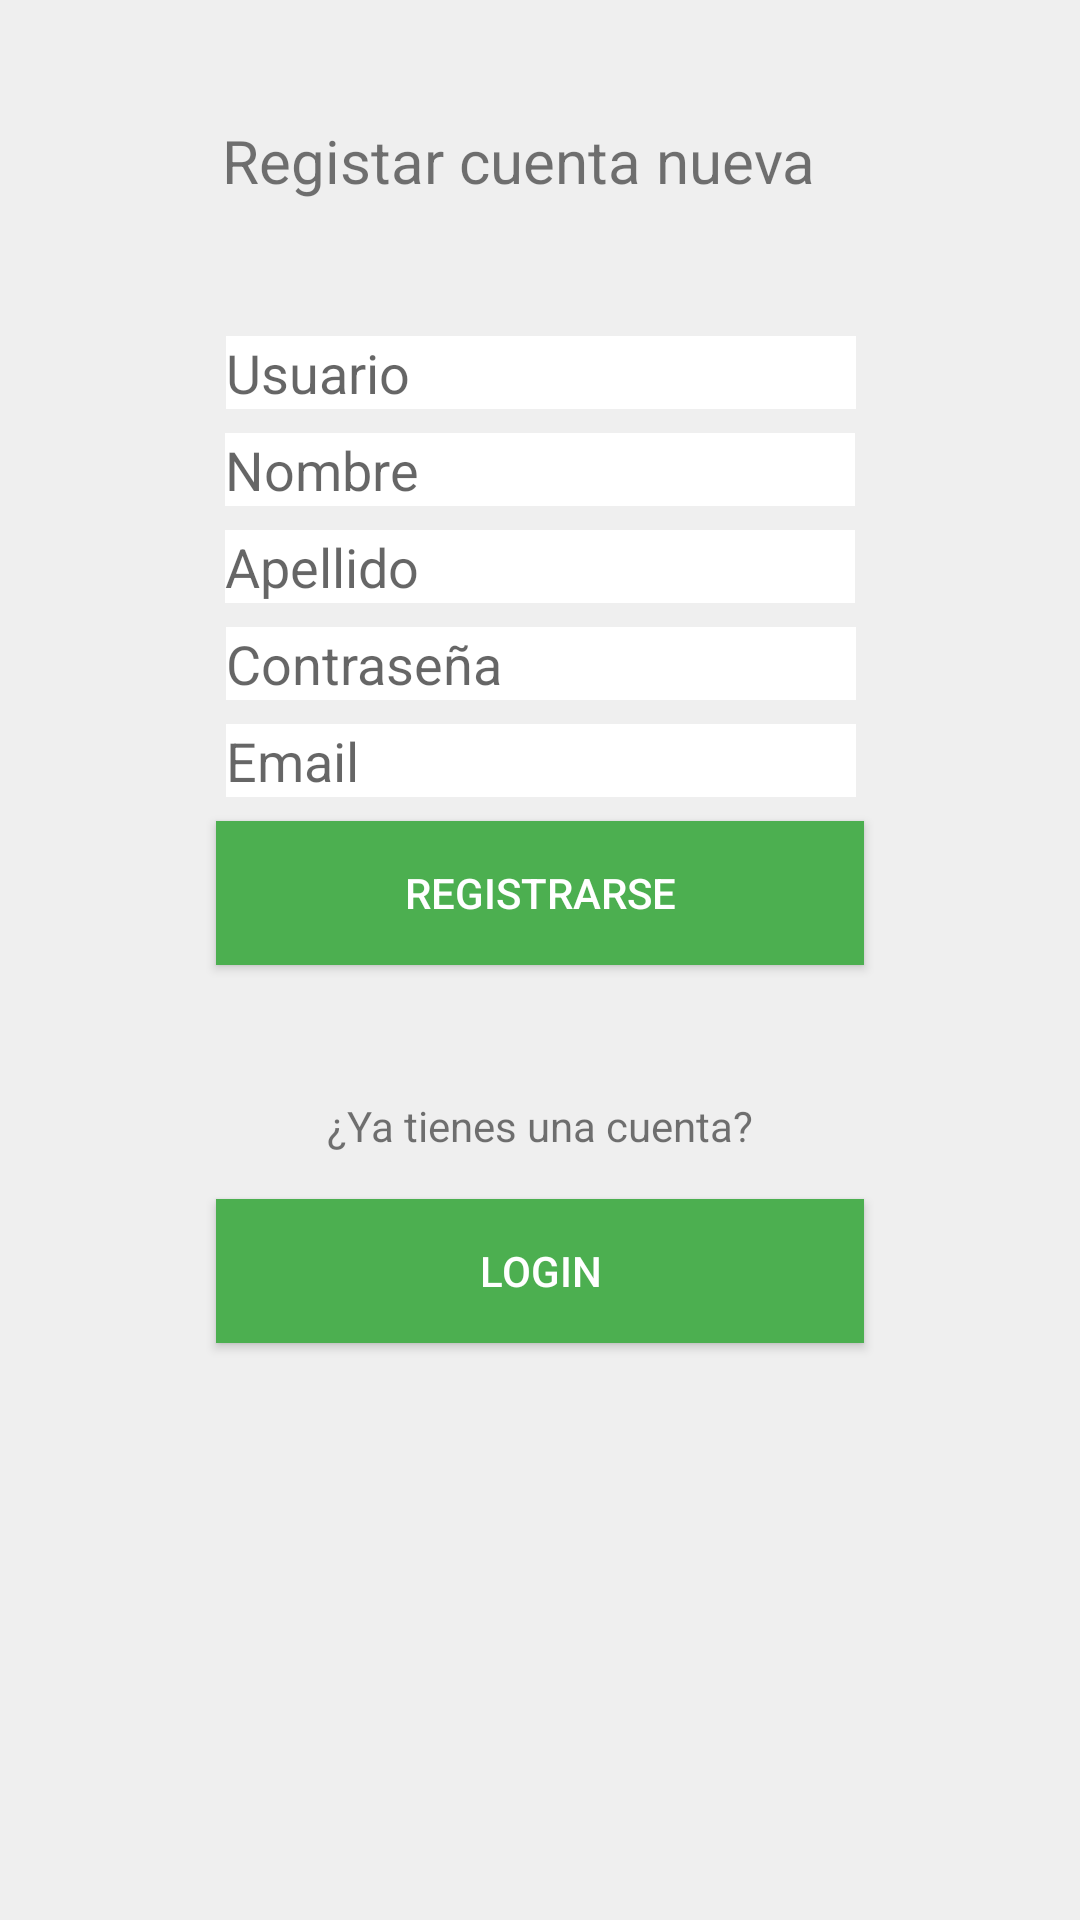

Android layout source for this screen:
<!-- AndroidManifest.xml: application theme AppTheme -->
<!-- res/layout/activity_registrar_usuario.xml -->
<?xml version="1.0" encoding="utf-8"?>
<android.support.constraint.ConstraintLayout xmlns:android="http://schemas.android.com/apk/res/android"
    xmlns:app="http://schemas.android.com/apk/res-auto"
    xmlns:tools="http://schemas.android.com/tools"
    android:layout_width="match_parent"
    android:layout_height="match_parent"
    tools:context=".RegistrarUsuario">


    <TextView
        android:id="@+id/textView5"
        android:layout_width="212dp"
        android:layout_height="32dp"
        android:layout_marginEnd="8dp"
        android:layout_marginStart="8dp"
        android:layout_marginTop="40dp"
        android:text="Registar cuenta nueva"
        android:textSize="20sp"
        app:layout_constraintEnd_toEndOf="parent"
        app:layout_constraintStart_toStartOf="parent"
        app:layout_constraintTop_toTopOf="parent" />

    <EditText
        android:id="@+id/etRegUsuario"
        android:layout_width="wrap_content"
        android:layout_height="wrap_content"
        android:layout_marginEnd="8dp"
        android:layout_marginStart="8dp"
        android:layout_marginTop="40dp"
        android:background="@android:color/white"
        android:ems="10"
        android:hint="Usuario"
        android:inputType="textPersonName"
        app:layout_constraintEnd_toEndOf="parent"
        app:layout_constraintHorizontal_bias="0.503"
        app:layout_constraintStart_toStartOf="parent"
        app:layout_constraintTop_toBottomOf="@+id/textView5" />

    <EditText
        android:id="@+id/etRegNombre"
        android:layout_width="wrap_content"
        android:layout_height="wrap_content"
        android:layout_marginEnd="8dp"
        android:layout_marginStart="8dp"
        android:layout_marginTop="8dp"
        android:background="@android:color/white"
        android:ems="10"
        android:hint="Nombre"
        android:inputType="textPersonName"
        app:layout_constraintEnd_toEndOf="parent"
        app:layout_constraintStart_toStartOf="parent"
        app:layout_constraintTop_toBottomOf="@+id/etRegUsuario" />

    <EditText
        android:id="@+id/etRegPassword"
        android:layout_width="wrap_content"
        android:layout_height="wrap_content"
        android:layout_marginEnd="8dp"
        android:layout_marginStart="8dp"
        android:layout_marginTop="8dp"
        android:background="@android:color/white"
        android:ems="10"
        android:hint="Contraseña"
        android:inputType="textPassword"
        app:layout_constraintEnd_toEndOf="parent"
        app:layout_constraintHorizontal_bias="0.503"
        app:layout_constraintStart_toStartOf="parent"
        app:layout_constraintTop_toBottomOf="@+id/etRegApellido" />

    <EditText
        android:id="@+id/etRegEmail"
        android:layout_width="wrap_content"
        android:layout_height="wrap_content"
        android:layout_marginEnd="8dp"
        android:layout_marginStart="8dp"
        android:layout_marginTop="8dp"
        android:background="@android:color/white"
        android:ems="10"
        android:hint="Email"
        android:inputType="textEmailAddress"
        app:layout_constraintEnd_toEndOf="parent"
        app:layout_constraintHorizontal_bias="0.503"
        app:layout_constraintStart_toStartOf="parent"
        app:layout_constraintTop_toBottomOf="@+id/etRegPassword" />

    <EditText
        android:id="@+id/etRegApellido"
        android:layout_width="wrap_content"
        android:layout_height="wrap_content"
        android:layout_marginEnd="8dp"
        android:layout_marginStart="8dp"
        android:layout_marginTop="8dp"
        android:background="@android:color/white"
        android:ems="10"
        android:hint="Apellido"
        android:inputType="textPersonName"
        app:layout_constraintEnd_toEndOf="parent"
        app:layout_constraintStart_toStartOf="parent"
        app:layout_constraintTop_toBottomOf="@+id/etRegNombre" />

    <Button
        android:id="@+id/btnRegLogin"
        android:layout_width="216dp"
        android:layout_height="wrap_content"
        android:layout_marginBottom="8dp"
        android:layout_marginEnd="8dp"
        android:layout_marginStart="8dp"
        android:layout_marginTop="8dp"
        android:background="#4caf50"
        android:text="Login"
        android:textColor="@android:color/white"
        app:layout_constraintBottom_toBottomOf="parent"
        app:layout_constraintEnd_toEndOf="parent"
        app:layout_constraintStart_toStartOf="parent"
        app:layout_constraintTop_toBottomOf="@+id/textView6"
        app:layout_constraintVertical_bias="0.037" />

    <TextView
        android:id="@+id/textView6"
        android:layout_width="wrap_content"
        android:layout_height="wrap_content"
        android:layout_marginEnd="8dp"
        android:layout_marginStart="8dp"
        android:layout_marginTop="44dp"
        android:text="¿Ya tienes una cuenta?"
        app:layout_constraintEnd_toEndOf="parent"
        app:layout_constraintStart_toStartOf="parent"
        app:layout_constraintTop_toBottomOf="@+id/btnRegistrarse" />

    <Button
        android:id="@+id/btnRegistrarse"
        android:layout_width="216dp"
        android:layout_height="wrap_content"
        android:layout_marginEnd="8dp"
        android:layout_marginStart="8dp"
        android:layout_marginTop="8dp"
        android:background="#4caf50"
        android:text="Registrarse"
        android:textColor="@android:color/white"
        app:layout_constraintEnd_toEndOf="parent"
        app:layout_constraintStart_toStartOf="parent"
        app:layout_constraintTop_toBottomOf="@+id/etRegEmail" />
</android.support.constraint.ConstraintLayout>
<!-- resources referenced by this layout -->
<resources>
  <style name="AppTheme" parent="Theme.AppCompat.Light.DarkActionBar">
          
          <item name="colorPrimary">@color/colorPrimary</item>
          <item name="colorPrimaryDark">@color/colorPrimaryDark</item>
          <item name="colorAccent">@color/colorAccent</item>
          <item name="android:windowBackground">@color/background</item>
      </style>
  <color name="colorPrimary">#4CAF50</color>
  <color name="colorPrimaryDark">#388E3C</color>
  <color name="colorAccent">#8BC34A</color>
  <color name="background">#EFEFEF</color>
</resources>
